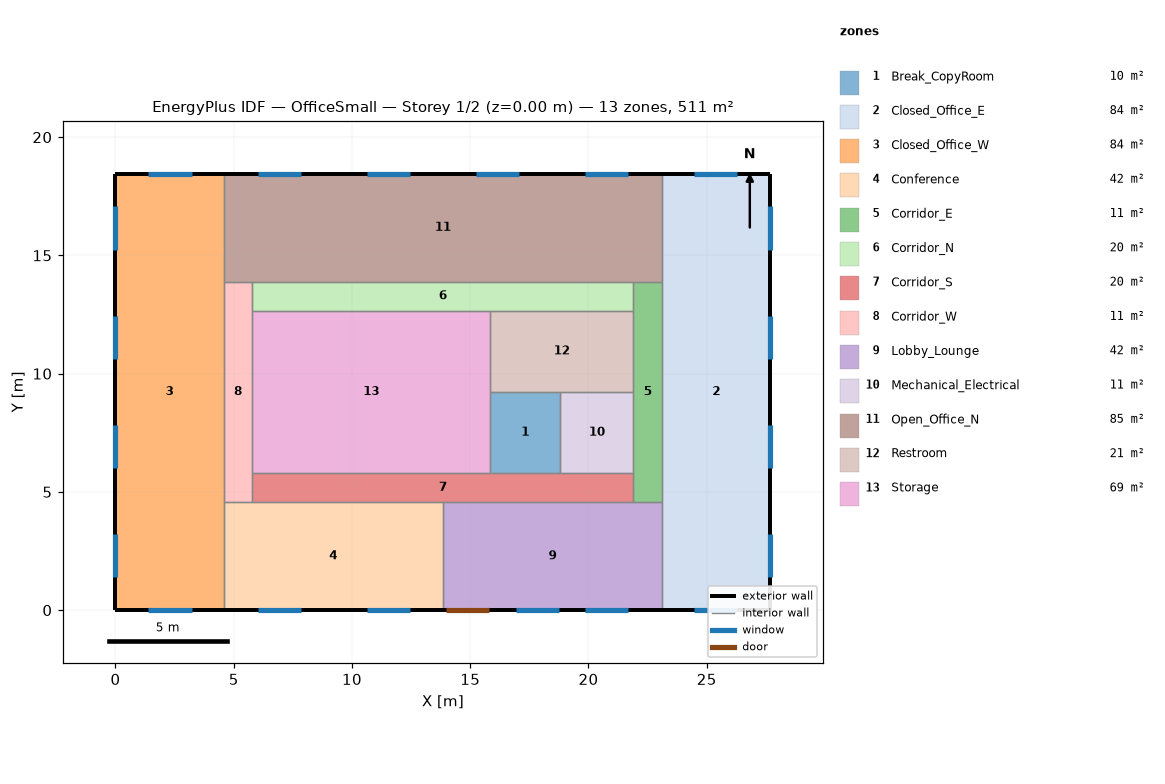
=== STOREY PLAN SPEC (per zone: floor XY polygon, exterior-wall plan segments, windows/doors) ===
zone 1: Break_CopyRoom  (10.2 m²)
  floor: (18.81, 9.23) (18.81, 5.79) (15.84, 5.79) (15.84, 9.23)
  interior walls: 4
zone 2: Closed_Office_E  (84.4 m²)
  floor: (27.69, 18.46) (27.69, 0.00) (23.12, 0.00) (23.12, 18.46)
  exterior wall: (27.69, 0.00) – (27.69, 18.46)  [18.5 m]
    window: (27.69, 1.39) – (27.69, 3.22)  [2.8 m²]
    window: (27.69, 6.01) – (27.69, 7.84)  [2.8 m²]
    window: (27.69, 10.62) – (27.69, 12.45)  [2.8 m²]
    window: (27.69, 15.24) – (27.69, 17.07)  [2.8 m²]
  exterior wall: (27.69, 18.46) – (23.12, 18.46)  [4.6 m]
    window: (26.30, 18.46) – (24.47, 18.46)  [2.8 m²]
  exterior wall: (23.12, 0.00) – (27.69, 0.00)  [4.6 m]
    window: (24.47, 0.00) – (26.30, 0.00)  [2.8 m²]
  interior walls: 3
zone 3: Closed_Office_W  (84.4 m²)
  floor: (4.57, 18.46) (4.57, 0.00) (0.00, 0.00) (0.00, 18.46)
  exterior wall: (4.57, 18.46) – (0.00, 18.46)  [4.6 m]
    window: (3.22, 18.46) – (1.39, 18.46)  [2.8 m²]
  exterior wall: (0.00, 0.00) – (4.57, 0.00)  [4.6 m]
    window: (1.39, 0.00) – (3.22, 0.00)  [2.8 m²]
  exterior wall: (0.00, 18.46) – (0.00, 0.00)  [18.5 m]
    window: (0.00, 17.07) – (0.00, 15.24)  [2.8 m²]
    window: (0.00, 12.45) – (0.00, 10.62)  [2.8 m²]
    window: (0.00, 7.84) – (0.00, 6.01)  [2.8 m²]
    window: (0.00, 3.22) – (0.00, 1.39)  [2.8 m²]
  interior walls: 3
zone 4: Conference  (42.4 m²)
  floor: (13.85, 4.57) (13.85, 0.00) (4.57, 0.00) (4.57, 4.57)
  exterior wall: (4.57, 0.00) – (13.85, 0.00)  [9.3 m]
    window: (6.01, 0.00) – (7.84, 0.00)  [2.8 m²]
    window: (10.62, 0.00) – (12.45, 0.00)  [2.8 m²]
  interior walls: 4
zone 5: Corridor_E  (11.4 m²)
  floor: (23.12, 13.89) (23.12, 4.57) (21.90, 4.57) (21.90, 13.89)
  interior walls: 7
zone 6: Corridor_N  (19.6 m²)
  floor: (21.90, 13.89) (21.90, 12.67) (5.79, 12.67) (5.79, 13.89)
  interior walls: 5
zone 7: Corridor_S  (19.6 m²)
  floor: (21.90, 5.79) (21.90, 4.57) (5.79, 4.57) (5.79, 5.79)
  interior walls: 7
zone 8: Corridor_W  (11.4 m²)
  floor: (5.79, 13.89) (5.79, 4.57) (4.57, 4.57) (4.57, 13.89)
  interior walls: 6
zone 9: Lobby_Lounge  (42.4 m²)
  floor: (23.12, 4.57) (23.12, 0.00) (13.85, 0.00) (13.85, 4.57)
  exterior wall: (13.85, 0.00) – (23.12, 0.00)  [9.3 m]
    door: (13.98, 0.00) – (15.81, 0.00)  [3.9 m²]
    window: (16.94, 0.00) – (18.77, 0.00)  [2.8 m²]
    window: (19.85, 0.00) – (21.68, 0.00)  [2.8 m²]
  interior walls: 4
zone 10: Mechanical_Electrical  (10.6 m²)
  floor: (21.90, 9.23) (21.90, 5.79) (18.81, 5.79) (18.81, 9.23)
  interior walls: 4
zone 11: Open_Office_N  (84.8 m²)
  floor: (23.12, 18.46) (23.12, 13.89) (4.57, 13.89) (4.57, 18.46)
  exterior wall: (23.12, 18.46) – (4.57, 18.46)  [18.5 m]
    window: (21.68, 18.46) – (19.85, 18.46)  [2.8 m²]
    window: (17.07, 18.46) – (15.24, 18.46)  [2.8 m²]
    window: (12.45, 18.46) – (10.62, 18.46)  [2.8 m²]
    window: (7.84, 18.46) – (6.01, 18.46)  [2.8 m²]
  interior walls: 5
zone 12: Restroom  (20.8 m²)
  floor: (21.90, 12.67) (21.90, 9.23) (15.84, 9.23) (15.84, 12.67)
  interior walls: 5
zone 13: Storage  (69.1 m²)
  floor: (15.84, 12.67) (15.84, 5.79) (5.79, 5.79) (5.79, 12.67)
  interior walls: 5

=== DERIVED (storey summary) ===
Building: OfficeSmall
Storey: 1 of 2  (floor level z = 0.00 m)
Storey gross floor area: 511.2 m²
Zones on this storey: 13
  - Break_CopyRoom: floor 10.2 m²
  - Closed_Office_E: floor 84.4 m²; exterior wall 27.6 m (84.2 m²); 6 window(s) 16.7 m²; WWR 19.9%
  - Closed_Office_W: floor 84.4 m²; exterior wall 27.6 m (84.2 m²); 6 window(s) 16.7 m²; WWR 19.9%
  - Conference: floor 42.4 m²; exterior wall 9.3 m (28.3 m²); 2 window(s) 5.6 m²; WWR 19.7%
  - Corridor_E: floor 11.4 m²
  - Corridor_N: floor 19.6 m²
  - Corridor_S: floor 19.6 m²
  - Corridor_W: floor 11.4 m²
  - Lobby_Lounge: floor 42.4 m²; exterior wall 9.3 m (28.3 m²); 2 window(s) 5.6 m²; WWR 19.7%; 1 door(s)
  - Mechanical_Electrical: floor 10.6 m²
  - Open_Office_N: floor 84.8 m²; exterior wall 18.5 m (56.6 m²); 4 window(s) 11.2 m²; WWR 19.7%
  - Restroom: floor 20.8 m²
  - Storage: floor 69.1 m²
Zone adjacency (shared interzone walls):
  - Break_CopyRoom ↔ Corridor_S
  - Break_CopyRoom ↔ Mechanical_Electrical
  - Break_CopyRoom ↔ Restroom
  - Break_CopyRoom ↔ Storage
  - Closed_Office_E ↔ Corridor_E
  - Closed_Office_E ↔ Lobby_Lounge
  - Closed_Office_E ↔ Open_Office_N
  - Closed_Office_W ↔ Conference
  - Closed_Office_W ↔ Corridor_W
  - Closed_Office_W ↔ Open_Office_N
  - Conference ↔ Corridor_S
  - Conference ↔ Corridor_W
  - Conference ↔ Lobby_Lounge
  - Corridor_E ↔ Corridor_N
  - Corridor_E ↔ Corridor_S
  - Corridor_E ↔ Lobby_Lounge
  - Corridor_E ↔ Mechanical_Electrical
  - Corridor_E ↔ Open_Office_N
  - Corridor_E ↔ Restroom
  - Corridor_N ↔ Corridor_W
  - Corridor_N ↔ Open_Office_N
  - Corridor_N ↔ Restroom
  - Corridor_N ↔ Storage
  - Corridor_S ↔ Corridor_W
  - Corridor_S ↔ Lobby_Lounge
  - Corridor_S ↔ Mechanical_Electrical
  - Corridor_S ↔ Storage
  - Corridor_W ↔ Open_Office_N
  - Corridor_W ↔ Storage
  - Mechanical_Electrical ↔ Restroom
  - Restroom ↔ Storage